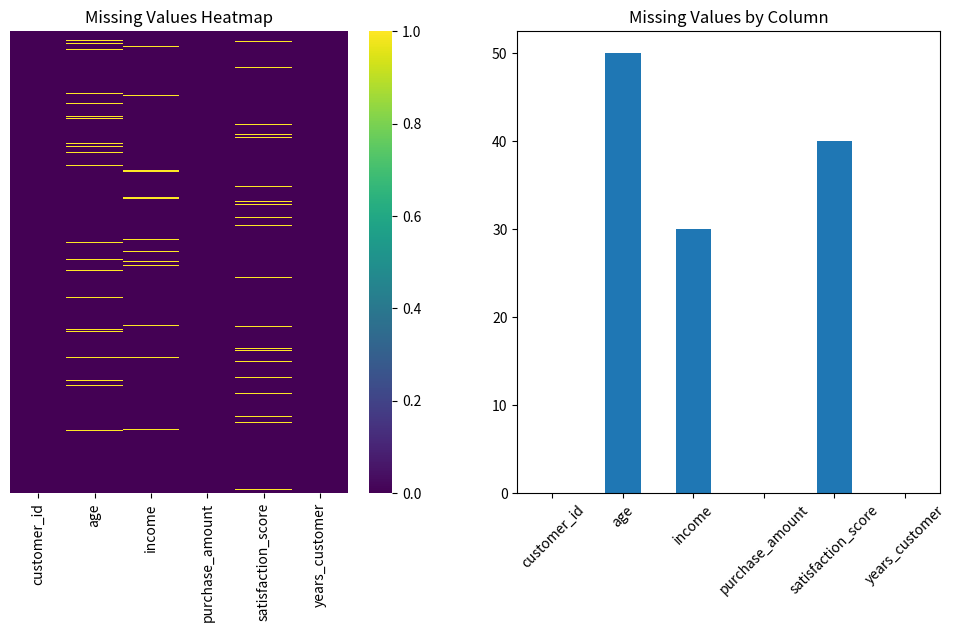
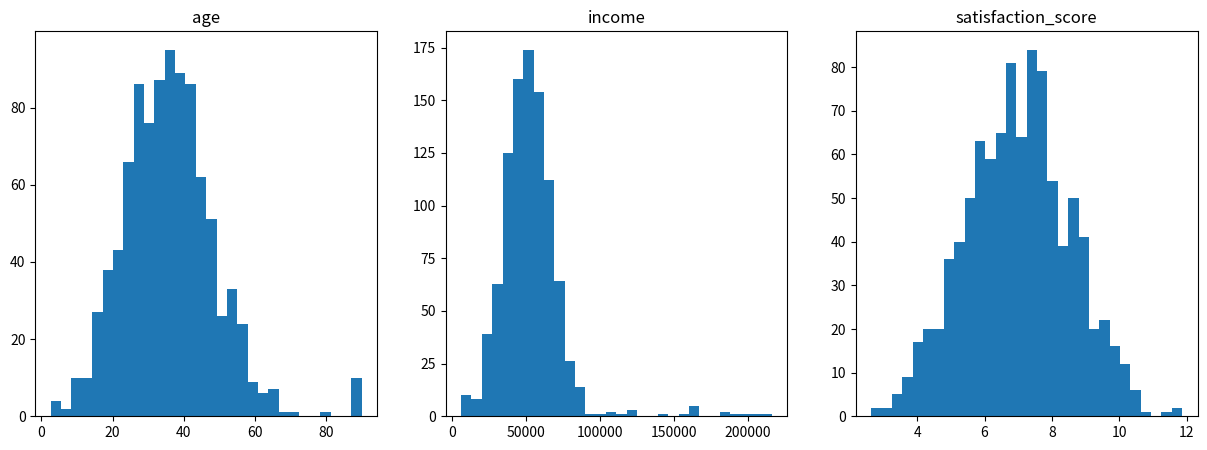
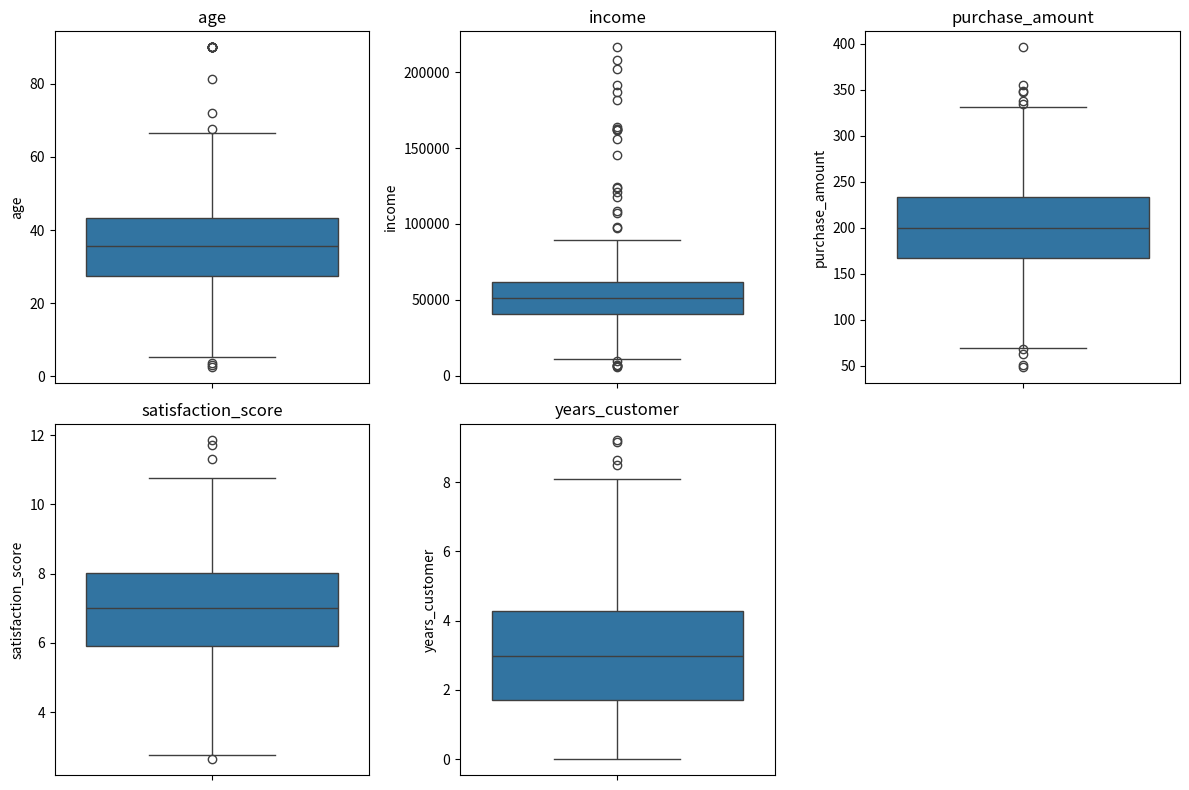
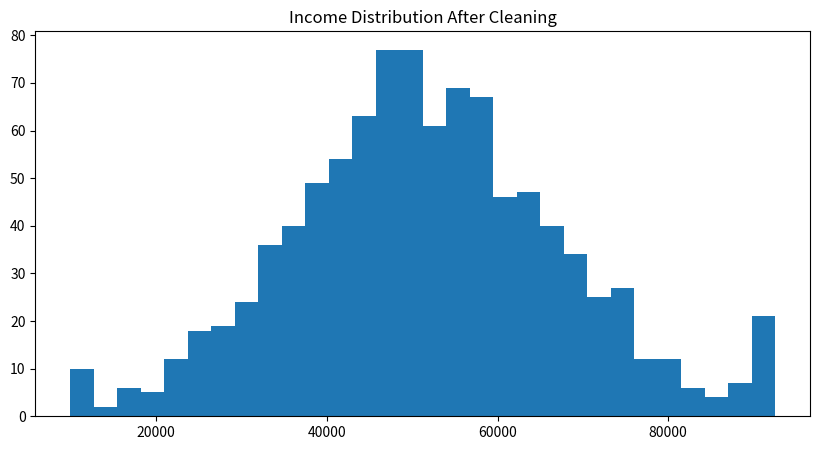

These charts were generated, in order, by the following Python code:
import pandas as pd
import numpy as np
import matplotlib.pyplot as plt
import seaborn as sns
from scipy import stats
import warnings

warnings.filterwarnings('ignore')

# Display settings
pd.set_option('display.max_columns', None)
pd.set_option('display.width', None)

# Set random seed
np.random.seed(42)

# Number of records
n_samples = 1000

# Generate base dataset
data = {
    'customer_id': range(1, n_samples + 1),
    'age': np.random.normal(35, 12, n_samples),
    'income': np.random.normal(50000, 15000, n_samples),
    'purchase_amount': np.random.normal(200, 50, n_samples),
    'satisfaction_score': np.random.normal(7, 1.5, n_samples),
    'years_customer': np.random.normal(3, 2, n_samples)
}

df = pd.DataFrame(data)

print("Dataset Created Successfully")
print(df.head())

missing_indices_age = np.random.choice(df.index, size=50, replace=False)
missing_indices_income = np.random.choice(df.index, size=30, replace=False)
missing_indices_satisfaction = np.random.choice(df.index, size=40, replace=False)

df.loc[missing_indices_age, 'age'] = np.nan
df.loc[missing_indices_income, 'income'] = np.nan
df.loc[missing_indices_satisfaction, 'satisfaction_score'] = np.nan

outlier_indices = np.random.choice(df.index, size=20, replace=False)

df.loc[outlier_indices, 'income'] = df.loc[outlier_indices, 'income'] * 3
df.loc[outlier_indices[:10], 'age'] = 90

df['age'] = np.abs(df['age'])
df['income'] = np.abs(df['income'])
df['purchase_amount'] = np.abs(df['purchase_amount'])
df['years_customer'] = np.abs(df['years_customer'])

print("Dataset Shape:", df.shape)
df.head()

print("Missing Values Count")

missing_counts = df.isnull().sum()

print(missing_counts)

missing_percentage = (df.isnull().sum() / len(df)) * 100

missing_info = pd.DataFrame({
    'Missing_Count': missing_counts,
    'Missing_Percentage': missing_percentage
})

print(missing_info)

plt.figure(figsize=(12,6))

plt.subplot(1,2,1)
sns.heatmap(df.isnull(), cbar=True, yticklabels=False, cmap='viridis')
plt.title("Missing Values Heatmap")

plt.subplot(1,2,2)
missing_counts.plot(kind='bar')
plt.title("Missing Values by Column")
plt.xticks(rotation=45)

plt.show()

df_mean_imputed = df.copy()

numerical_cols = df.select_dtypes(include=[np.number]).columns

for col in numerical_cols:
    if df_mean_imputed[col].isnull().sum() > 0:
        mean_value = df_mean_imputed[col].mean()
        df_mean_imputed[col].fillna(mean_value, inplace=True)
        print(f"{col} filled with mean {mean_value}")

df_median_imputed = df.copy()

for col in numerical_cols:
    if df_median_imputed[col].isnull().sum() > 0:
        median_value = df_median_imputed[col].median()
        df_median_imputed[col].fillna(median_value, inplace=True)
        print(f"{col} filled with median {median_value}")

columns_to_plot = ['age','income','satisfaction_score']

fig, axes = plt.subplots(1,3, figsize=(15,5))

for i,col in enumerate(columns_to_plot):
    axes[i].hist(df_median_imputed[col], bins=30)
    axes[i].set_title(col)

plt.show()

df_clean = df_median_imputed.copy()

print(df_clean.describe())

numerical_columns = ['age','income','purchase_amount','satisfaction_score','years_customer']

plt.figure(figsize=(12,8))

for i,col in enumerate(numerical_columns):
    
    plt.subplot(2,3,i+1)
    sns.boxplot(y=df_clean[col])
    plt.title(col)

plt.tight_layout()
plt.show()

def detect_outliers_iqr(data, column):

    Q1 = data[column].quantile(0.25)
    Q3 = data[column].quantile(0.75)

    IQR = Q3 - Q1

    lower = Q1 - 1.5 * IQR
    upper = Q3 + 1.5 * IQR

    outliers = data[(data[column] < lower) | (data[column] > upper)]

    return outliers, lower, upper

for col in numerical_columns:

    outliers, lower, upper = detect_outliers_iqr(df_clean, col)

    print(col)
    print("Outliers:", len(outliers))
    print("Lower Bound:", lower)
    print("Upper Bound:", upper)
    print()

def detect_outliers_zscore(data, column, threshold=3):

    z_scores = np.abs(stats.zscore(data[column]))

    outliers = data[z_scores > threshold]

    return outliers

for col in numerical_columns:

    outliers = detect_outliers_zscore(df_clean, col)

    print(col, "Outliers:", len(outliers))

def cap_outliers_iqr(data, column):

    Q1 = data[column].quantile(0.25)
    Q3 = data[column].quantile(0.75)

    IQR = Q3 - Q1

    lower = Q1 - 1.5 * IQR
    upper = Q3 + 1.5 * IQR

    data[column] = data[column].clip(lower, upper)

    return data

df_iqr_capped = df_clean.copy()

for col in ['age','income']:
    
    df_iqr_capped = cap_outliers_iqr(df_iqr_capped, col)

print("Outliers Capped Using IQR")

plt.figure(figsize=(10,5))

plt.hist(df_iqr_capped['income'], bins=30)

plt.title("Income Distribution After Cleaning")

plt.show()

df_iqr_capped.to_csv("cleaned_customer_data.csv", index=False)

print("Cleaned dataset exported successfully")

print("Final Dataset Shape")

print(df_iqr_capped.shape)

print(df_iqr_capped.head())
